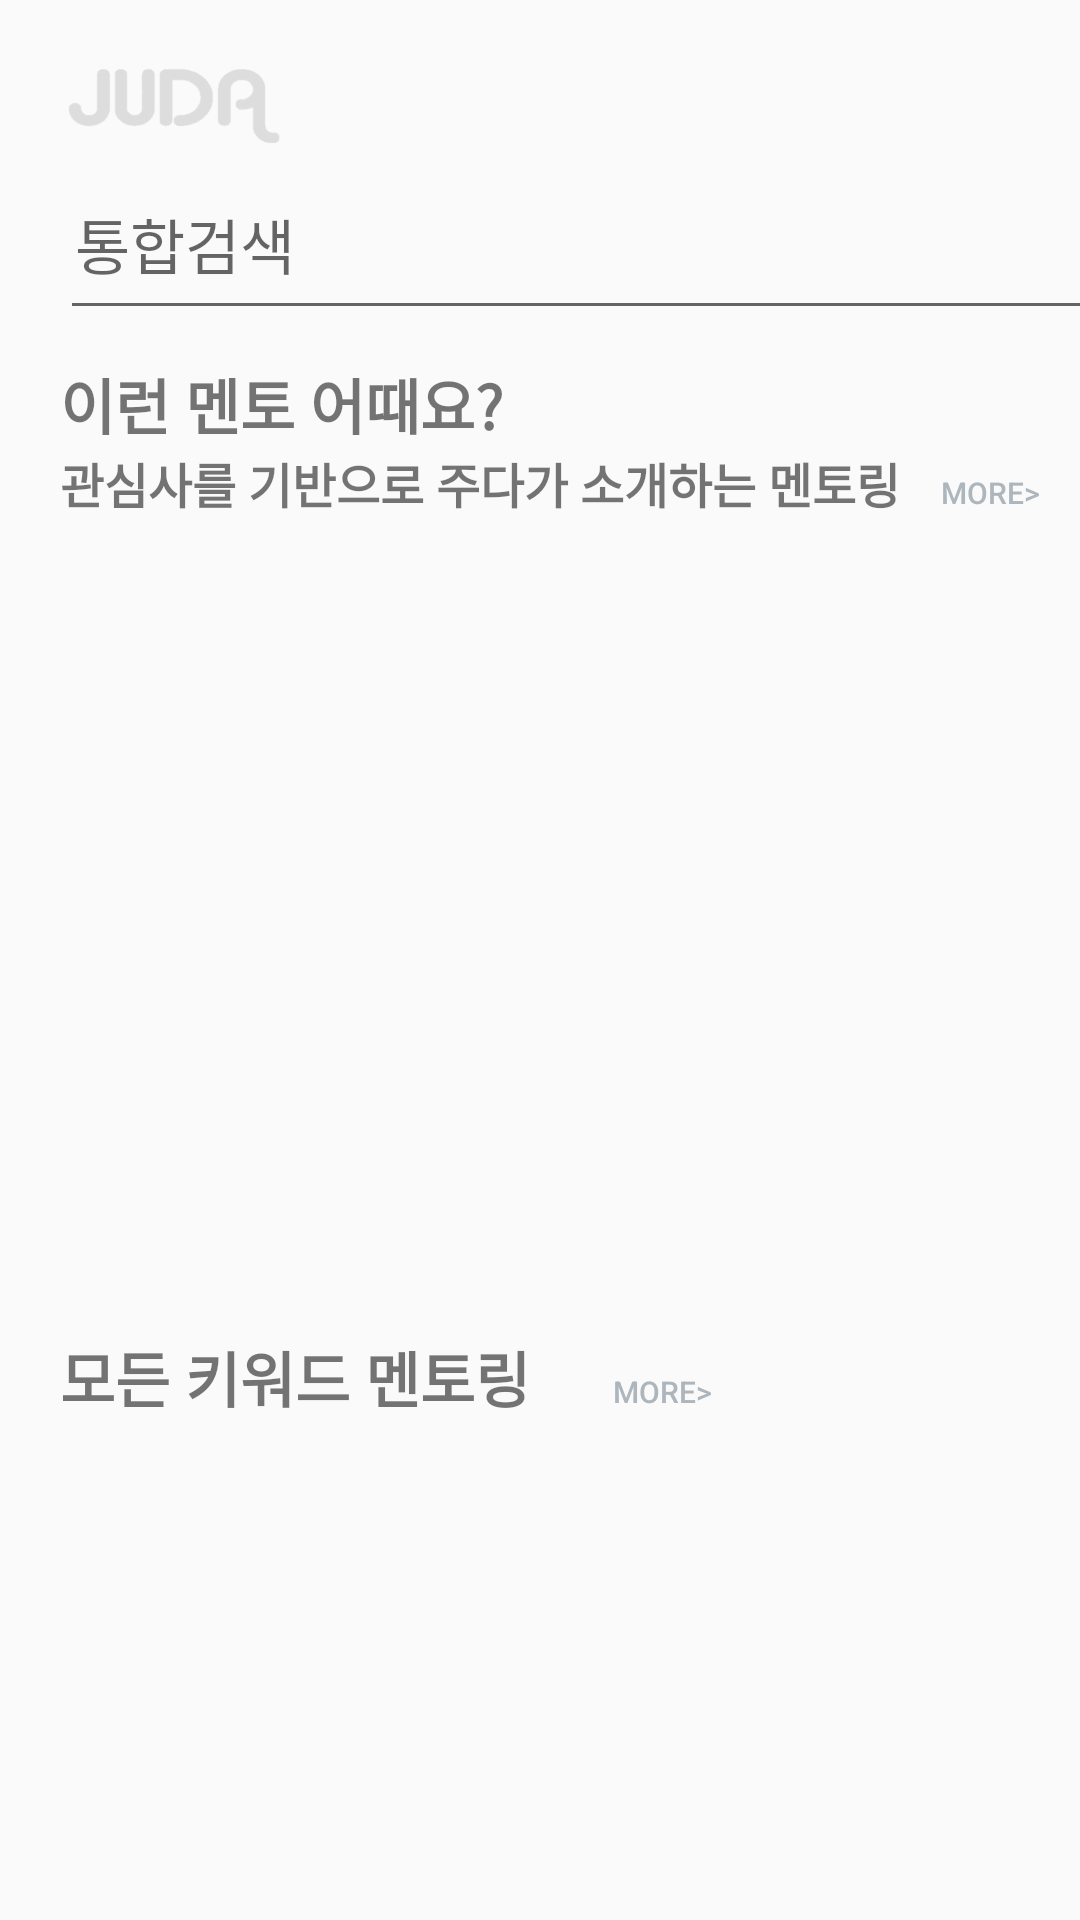

Android layout source for this screen:
<!-- AndroidManifest.xml: application theme Theme.Juda -->
<!-- res/layout/home_fragment_layout.xml -->
<?xml version="1.0" encoding="utf-8"?>
<RelativeLayout
    xmlns:android="http://schemas.android.com/apk/res/android"
    android:layout_width="match_parent"
    android:layout_height="match_parent">
    
    <LinearLayout
        android:id="@+id/home_logo_linear"
        android:layout_width="wrap_content"
        android:layout_height="wrap_content">
        <ImageView
            android:layout_marginTop="20dp"
            android:layout_marginLeft="20dp"
            android:layout_width="75dp"
            android:layout_height="30dp"
            android:background="@drawable/logo"/>
    </LinearLayout>
    <LinearLayout
        android:id="@+id/home_serch_linear"
        android:layout_width="match_parent"
        android:layout_height="70dp"
        android:orientation="horizontal"
        android:layout_below="@id/home_logo_linear">
        
        <EditText
            android:layout_width="370dp"
            android:layout_height="60dp"
            android:layout_marginLeft="20dp"
            android:hint="통합검색"
            android:paddingLeft="5dp"
            android:textSize="20dp"/>

    </LinearLayout>

    <TextView
        android:id="@+id/home_tv1"
        android:layout_width="wrap_content"
        android:layout_height="wrap_content"
        android:text="이런 멘토 어때요?"
        android:textSize="20dp"
        android:textStyle="bold"
        android:layout_marginLeft="20dp"
        android:layout_below="@id/home_serch_linear"/>

    <LinearLayout
        android:id="@+id/home_morebtn_layout"
        android:layout_width="match_parent"
        android:layout_height="30dp"
        android:layout_below="@id/home_tv1"
        android:orientation="horizontal">
        <TextView
            android:id="@+id/home_tv2"
            android:layout_width="wrap_content"
            android:layout_height="wrap_content"
            android:text="관심사를 기반으로 주다가 소개하는 멘토링"
            android:textStyle="bold"
            android:textSize="16dp"
            android:layout_marginLeft="20dp"
            android:layout_below="@id/home_tv1"/>

        <Button
            android:id="@+id/btn_more"
            android:layout_width="wrap_content"
            android:layout_height="wrap_content"
            android:background="#00000000"
            android:text="more>"
            android:textColor="#adb5bd"
            android:textSize="10dp" />

    </LinearLayout>



    <LinearLayout
        android:id="@+id/recyclerview01_linear"
        android:layout_width="match_parent"
        android:layout_height="260dp"
        android:layout_below="@id/home_morebtn_layout">

        <androidx.recyclerview.widget.RecyclerView
            android:id="@+id/recyclerView"
            android:layout_width="match_parent"
            android:layout_height="match_parent"
            android:layout_margin="20dp"/>
    </LinearLayout>


    <LinearLayout
        android:id="@+id/home_morebtn2_layout"
        android:layout_width="match_parent"
        android:layout_height="30dp"
        android:layout_below="@id/recyclerview01_linear"
        android:orientation="horizontal"
        android:layout_marginTop="5dp">
        <TextView
            android:id="@+id/home_tv3"
            android:layout_width="wrap_content"
            android:layout_height="wrap_content"
            android:text="모든 키워드 멘토링"
            android:textStyle="bold"
            android:textSize="20dp"
            android:layout_marginLeft="20dp"
            android:layout_below="@id/home_tv2"/>

        <Button
            android:id="@+id/btn_more02"
            android:layout_width="wrap_content"
            android:layout_height="wrap_content"
            android:background="#00000000"
            android:text="more>"
            android:textColor="#adb5bd"
            android:textSize="10dp" />

    </LinearLayout>



    <LinearLayout
        android:layout_width="match_parent"
        android:layout_height="260dp"
        android:layout_below="@id/home_morebtn2_layout">

        <androidx.recyclerview.widget.RecyclerView
            android:id="@+id/recyclerView2"
            android:layout_width="match_parent"
            android:layout_height="match_parent"
            android:layout_margin="20dp"/>
    </LinearLayout>

</RelativeLayout>
<!-- resources referenced by this layout -->
<resources>
  <!-- drawable logo: png bitmap (drawable, 8710 bytes) -->
  <style name="Theme.Juda" parent="Theme.AppCompat.DayNight.NoActionBar">
          
          <item name="colorPrimary">@color/purple_500</item>
          <item name="colorPrimaryVariant">@color/purple_700</item>
          <item name="colorOnPrimary">@color/white</item>
          
          <item name="colorSecondary">@color/teal_200</item>
          <item name="colorSecondaryVariant">@color/teal_700</item>
          <item name="colorOnSecondary">@color/black</item>
          
          <item name="android:statusBarColor">?attr/colorPrimaryVariant</item>
          
      </style>
  <!-- not gathered from this repository: default colours our renderer supplied (Android Studio template values) -->
  <color name="purple_500">#FF6200EE</color>
  <color name="purple_700">#FF3700B3</color>
  <color name="teal_200">#FF03DAC5</color>
  <color name="teal_700">#FF018786</color>
  <color name="black">#FF000000</color>
  <color name="white">#FFFFFFFF</color>
</resources>
